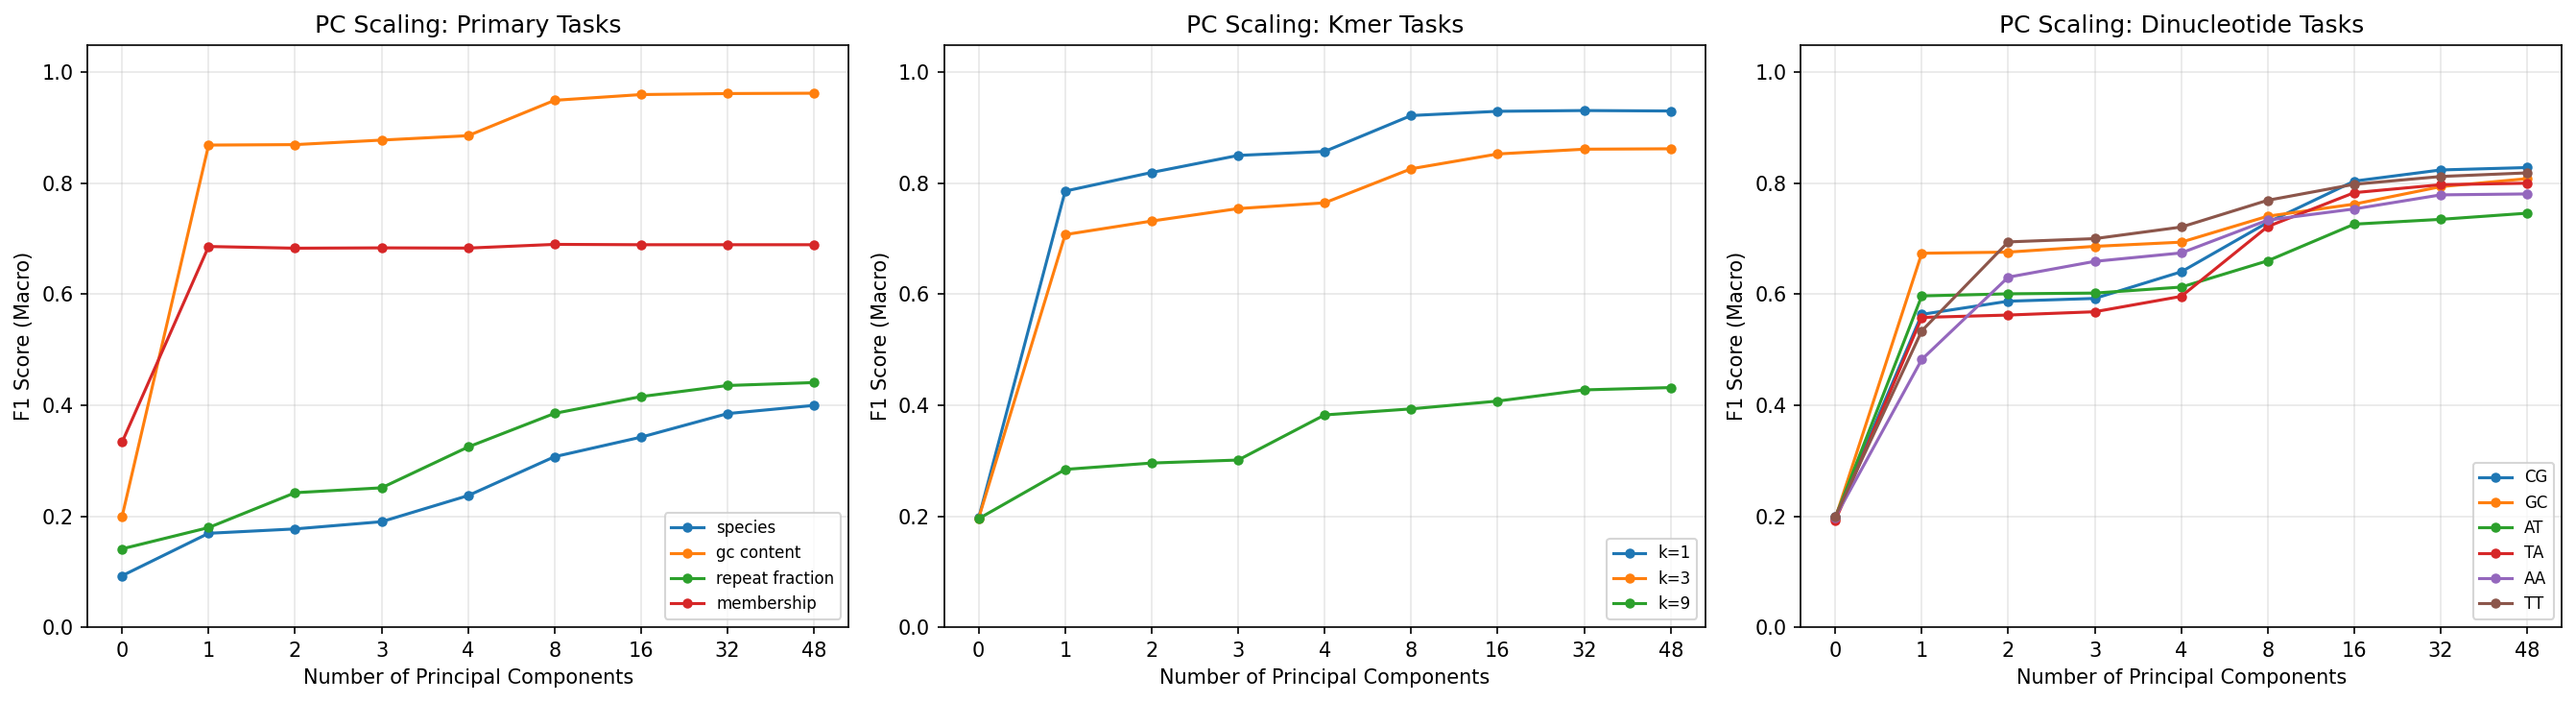

Data behind this chart, as committed beside it:
target, n_classes, n_components, accuracy, f1_macro, roc_auc_macro, auprc_macro
membership, 2, 0, 0.5003, 0.3335, 0.5, 0.4997
membership, 2, 1, 0.6864, 0.6862, 0.7285, 0.686
membership, 2, 2, 0.6833, 0.6831, 0.7295, 0.6862
membership, 2, 3, 0.684, 0.6837, 0.7294, 0.6859
membership, 2, 4, 0.6833, 0.6833, 0.7276, 0.6859
membership, 2, 8, 0.6901, 0.69, 0.7318, 0.6853
membership, 2, 16, 0.6894, 0.6894, 0.7319, 0.6855
membership, 2, 32, 0.6894, 0.6894, 0.7319, 0.6855
membership, 2, 48, 0.6894, 0.6894, 0.7319, 0.6855
species, 10, 0, 0.1023, 0.09272, 0.5008, 0.1004
species, 10, 1, 0.1836, 0.1692, 0.6913, 0.1811
species, 10, 2, 0.19, 0.1771, 0.6993, 0.1878
species, 10, 3, 0.2011, 0.1901, 0.7132, 0.2004
species, 10, 4, 0.2478, 0.2372, 0.7477, 0.2436
species, 10, 8, 0.3108, 0.3073, 0.8059, 0.3114
species, 10, 16, 0.3429, 0.3425, 0.8279, 0.353
species, 10, 32, 0.3847, 0.385, 0.8502, 0.4005
species, 10, 48, 0.3997, 0.3998, 0.8565, 0.4179
gc_content, 5, 0, 0.1999, 0.1995, 0.5003, 0.2002
gc_content, 5, 1, 0.8688, 0.869, 0.9844, 0.9362
gc_content, 5, 2, 0.8698, 0.8698, 0.9848, 0.9392
gc_content, 5, 3, 0.8779, 0.878, 0.9865, 0.9465
gc_content, 5, 4, 0.8859, 0.8859, 0.9885, 0.9544
gc_content, 5, 8, 0.9497, 0.9497, 0.9976, 0.9906
gc_content, 5, 16, 0.96, 0.96, 0.9985, 0.9941
gc_content, 5, 32, 0.9619, 0.9619, 0.9986, 0.9942
gc_content, 5, 48, 0.9625, 0.9625, 0.9986, 0.9945
repeat_fraction, 4, 0, 0.3935, 0.1412, 0.5004, 0.2505
repeat_fraction, 4, 1, 0.3971, 0.1795, 0.5814, 0.3057
repeat_fraction, 4, 2, 0.4113, 0.2424, 0.609, 0.3324
repeat_fraction, 4, 3, 0.4166, 0.2512, 0.6197, 0.3458
repeat_fraction, 4, 4, 0.4431, 0.3248, 0.6575, 0.3861
repeat_fraction, 4, 8, 0.4848, 0.3854, 0.7142, 0.4517
repeat_fraction, 4, 16, 0.5081, 0.4157, 0.7348, 0.4779
repeat_fraction, 4, 32, 0.5231, 0.4356, 0.7502, 0.5027
repeat_fraction, 4, 48, 0.5275, 0.4409, 0.7533, 0.5083
kmer_entropy_1, 5, 0, 0.1974, 0.1971, 0.4998, 0.1994
kmer_entropy_1, 5, 1, 0.7866, 0.786, 0.9571, 0.8315
kmer_entropy_1, 5, 2, 0.8199, 0.8196, 0.9702, 0.8853
kmer_entropy_1, 5, 3, 0.8502, 0.8503, 0.9801, 0.9217
kmer_entropy_1, 5, 4, 0.8574, 0.8575, 0.9824, 0.9305
kmer_entropy_1, 5, 8, 0.9222, 0.9222, 0.9942, 0.9777
kmer_entropy_1, 5, 16, 0.9298, 0.9299, 0.9954, 0.9819
kmer_entropy_1, 5, 32, 0.9312, 0.9312, 0.9954, 0.9821
kmer_entropy_1, 5, 48, 0.9304, 0.9304, 0.9953, 0.9819
kmer_entropy_3, 5, 0, 0.1971, 0.1966, 0.4987, 0.1994
kmer_entropy_3, 5, 1, 0.7089, 0.7076, 0.9275, 0.7309
kmer_entropy_3, 5, 2, 0.7327, 0.732, 0.9396, 0.7768
kmer_entropy_3, 5, 3, 0.7549, 0.7545, 0.9496, 0.8072
kmer_entropy_3, 5, 4, 0.7649, 0.7649, 0.9543, 0.823
kmer_entropy_3, 5, 8, 0.8263, 0.8262, 0.9722, 0.8914
kmer_entropy_3, 5, 16, 0.8527, 0.853, 0.9802, 0.922
kmer_entropy_3, 5, 32, 0.8613, 0.8616, 0.9824, 0.9302
kmer_entropy_3, 5, 48, 0.8621, 0.8623, 0.9824, 0.9302
kmer_entropy_9, 5, 0, 0.1965, 0.1956, 0.4985, 0.1988
kmer_entropy_9, 5, 1, 0.3029, 0.2844, 0.6186, 0.3003
kmer_entropy_9, 5, 2, 0.3119, 0.2959, 0.6405, 0.3185
kmer_entropy_9, 5, 3, 0.3182, 0.3013, 0.6499, 0.3278
kmer_entropy_9, 5, 4, 0.3922, 0.3826, 0.7206, 0.4029
kmer_entropy_9, 5, 8, 0.4033, 0.3935, 0.7328, 0.4189
... 57 more rows
